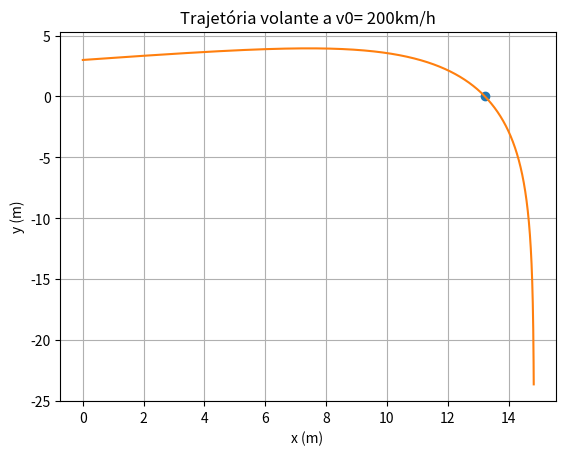

Write the Python code that produced this figure.
#!/usr/bin/env python3
# -*- coding: utf-8 -*-
"""
Created on Thu Mar 31 18:26:38 2022

[redacted]
"""

import numpy as np
import matplotlib.pyplot as plt


#aceleração gravítica
g =9.8
alpha = np.radians(10) #degrees

#Tmpo inicial e final
ti =0
tf=5
dt = 0.0001
n = int((tf-ti) / dt)

#Para as analiticas
x0 = 0
y0 = 3
#velocidade inicial
v0 =200 / 3.6 # para coonverter para m/s
VT = 6.8 # em m/s
#Arrays precisam ser todos definidos
t = np.linspace(ti, tf, n)

vx = np.empty(n)
ax = np.empty(n)
x = np.empty(n)

vy= np.empty(n)
ay = np.empty(n)
y = np.empty(n)
y[0] =y0
vx[0] = v0*np.cos(alpha)
vy[0] = v0*np.sin(alpha)
v= np.empty(n)

D =g/(VT**2)

#Preencher o vetor v
for i in range(n-1):
    ay[i] =-g-D*np.sqrt(vx[i]**2+vy[i]**2)*vy[i]
    ax[i] = -D*np.sqrt(vx[i]**2+vy[i]**2)*vx[i]
    vx[i+1] = vx[i] +ax[i]*dt
    vy[i+1] = vy[i] + ay[i]*dt

    x[i+1] = x[i] + vx[i]*dt
    y[i+1] = y[i] + vy[i]*dt


     
#Quanto tempo demorou a trajetória? 
for i in range(n-1):
    if (y[i+1]*y[i]<0):
        print("Demorou {:0.2f}s".format(t[i]))
        print("Alcance {:0.2f}m".format(x[i]))
        plt.plot(x[i],y[i], "o", label="y(t) = 0")
        break

plt.plot(x,y)
plt.xlabel("x (m) ")
plt.ylabel("y (m)")
plt.title("Trajetória volante a v0= 200km/h")
plt.grid()


